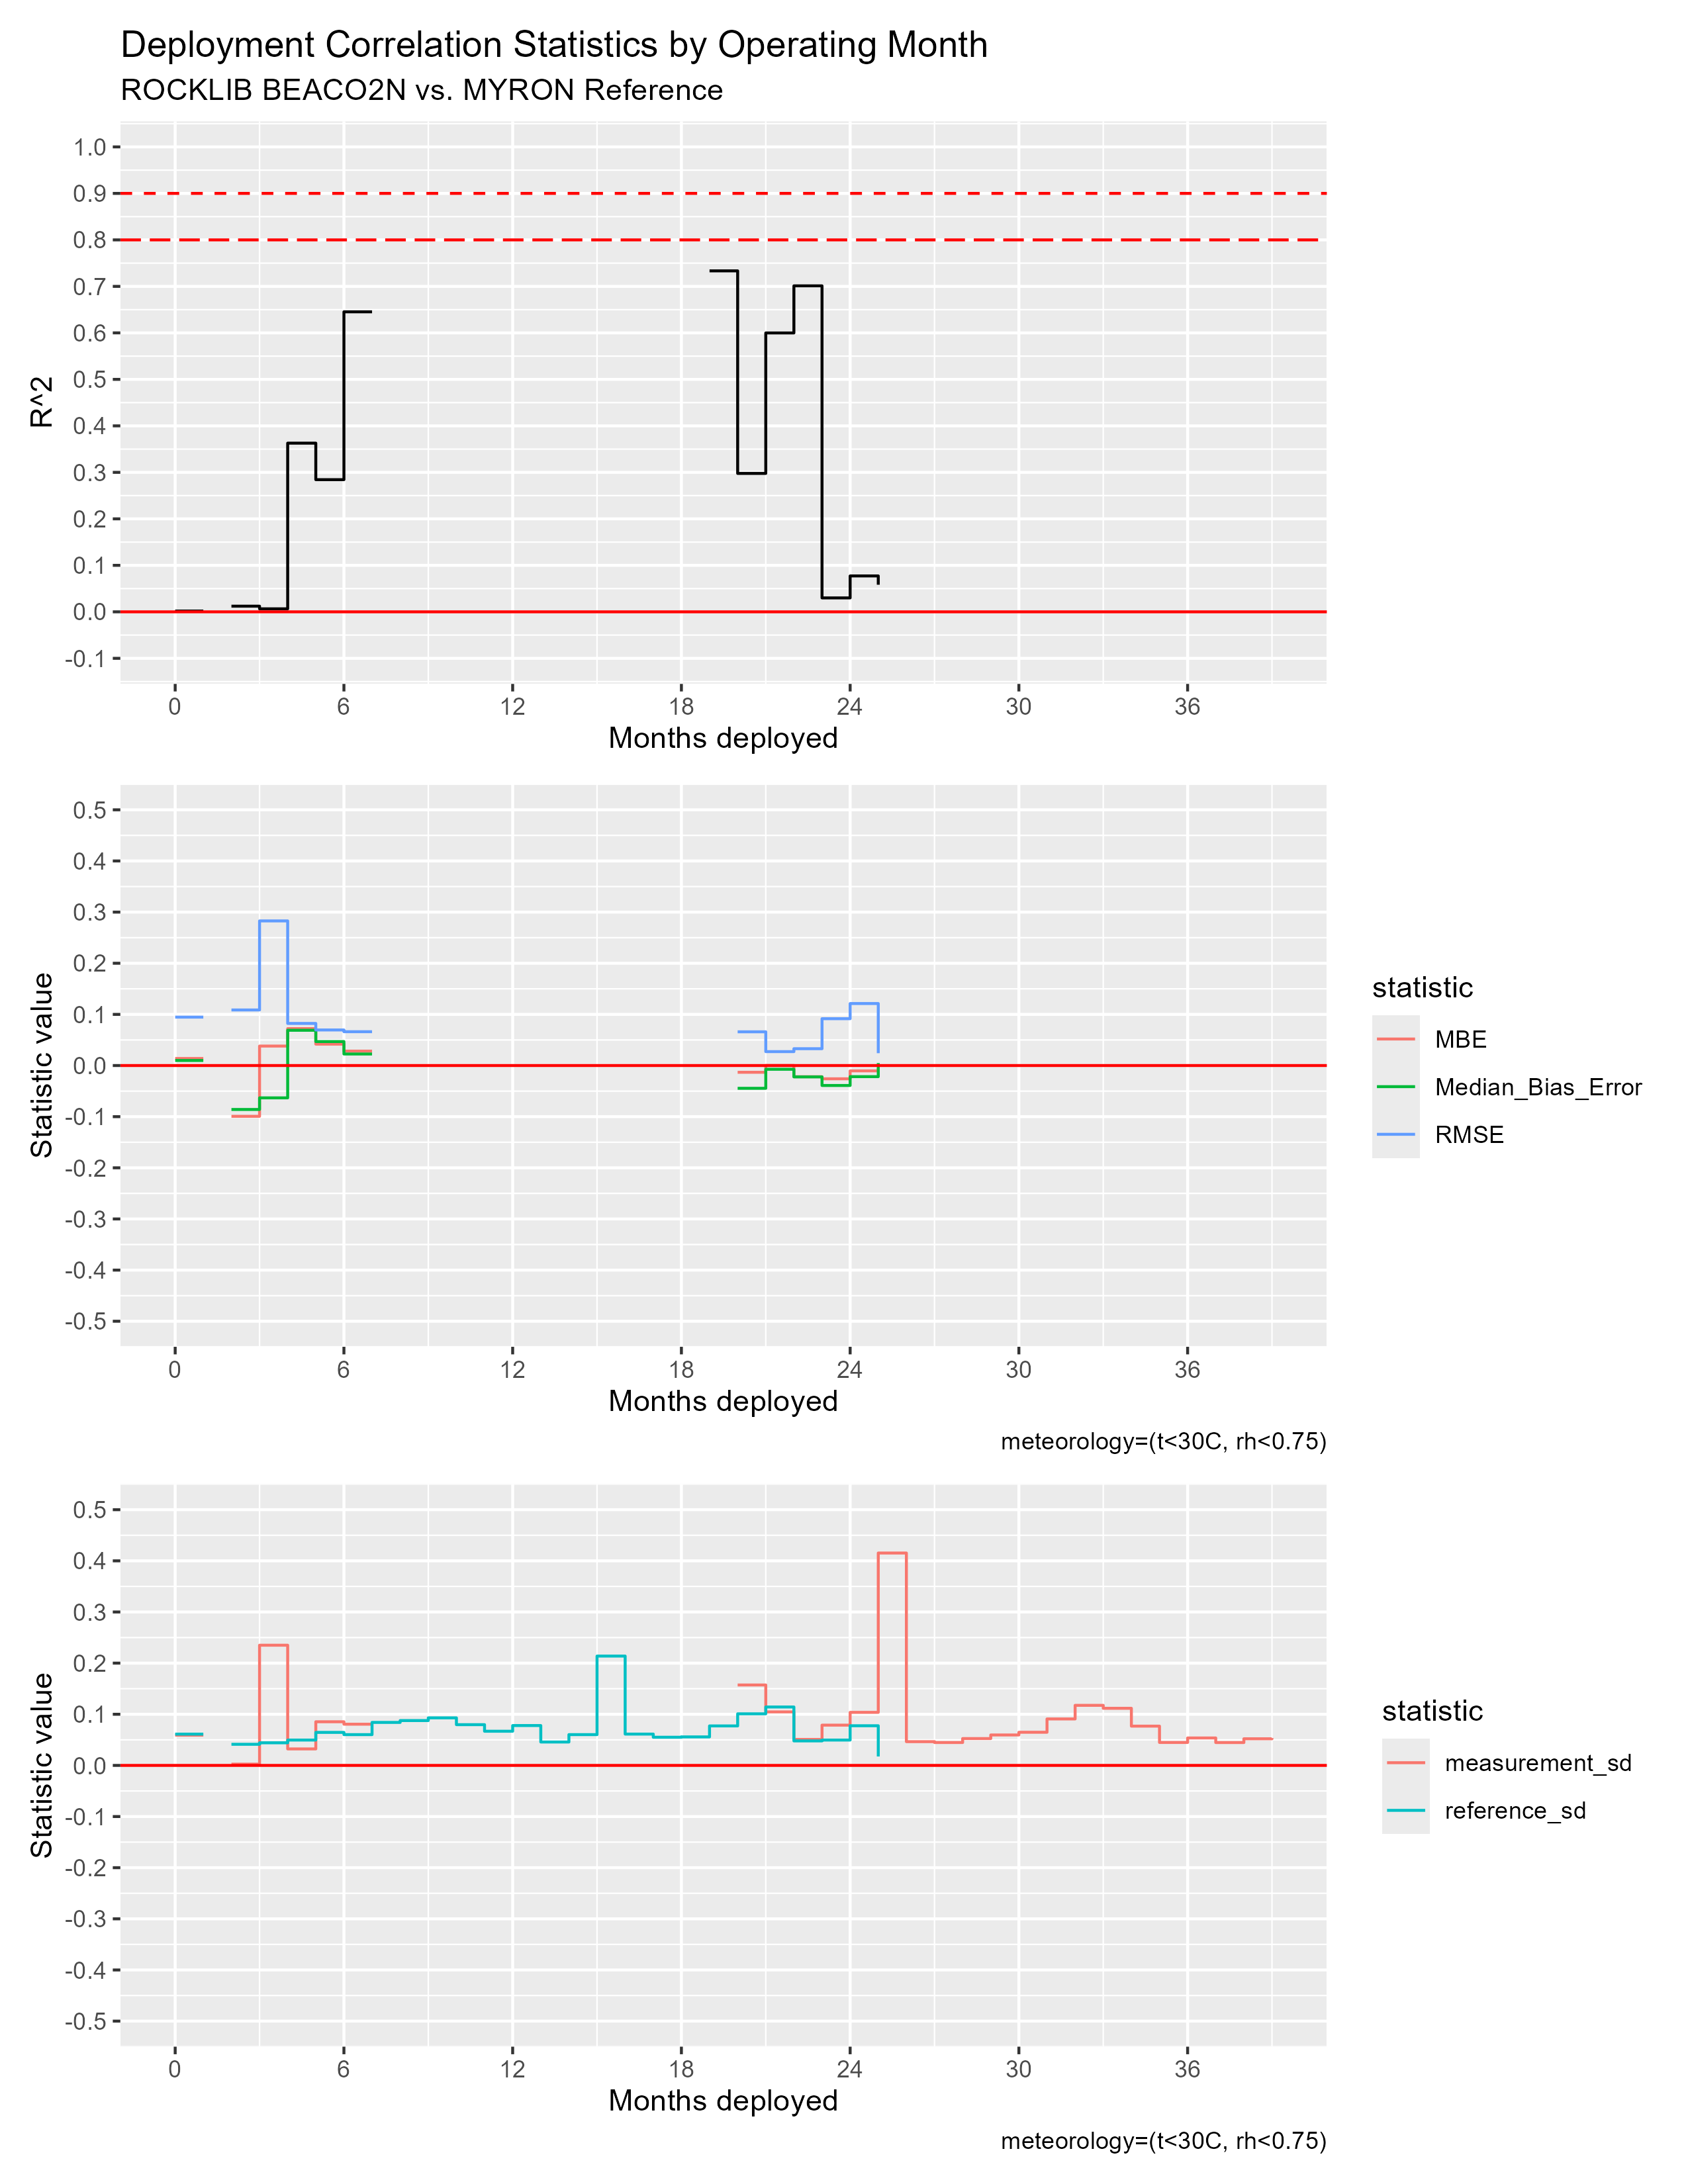

The file beside this chart, header and first rows:
mos_into_deployment, R^2, RMSE, MBE, Median_Bias_Error, measurement_sd, reference_sd
0, 0.001652, 0.09467, 0.0138, 0.009878, 0.05916, 0.06117
2, 0.01217, 0.1087, -0.09929, -0.08592, 0.002473, 0.0413
3, 0.006483, 0.2828, 0.03806, -0.06322, 0.235, 0.0442
4, 0.3628, 0.0823, 0.0722, 0.06896, 0.03224, 0.04958
5, 0.2843, 0.06954, 0.04183, 0.04687, 0.08533, 0.06456
6, 0.6453, 0.06615, 0.02814, 0.02255, 0.08057, 0.0602
7, NA, NA, NA, NA, NA, 0.08406
8, NA, NA, NA, NA, NA, 0.08768
9, NA, NA, NA, NA, NA, 0.09297
10, NA, NA, NA, NA, NA, 0.07966
11, NA, NA, NA, NA, NA, 0.06683
12, NA, NA, NA, NA, NA, 0.07794
13, NA, NA, NA, NA, NA, 0.04576
14, NA, NA, NA, NA, NA, 0.06021
15, NA, NA, NA, NA, NA, 0.2138
16, NA, NA, NA, NA, NA, 0.06123
17, NA, NA, NA, NA, NA, 0.05507
18, NA, NA, NA, NA, NA, 0.05574
19, 0.7334, 3.205, 2.64, 3.047, 2.162, 0.07722
20, 0.2977, 0.06594, -0.01319, -0.04454, 0.1573, 0.1009
21, 0.5998, 0.0272, 1.0071987236853763e-4, -0.007303, 0.1046, 0.1142
22, 0.7011, 0.03291, -0.02189, -0.02221, 0.05078, 0.04792
23, 0.02994, 0.09158, -0.02593, -0.039, 0.07876, 0.04957
24, 0.07722, 0.1212, -0.0104, -0.02175, 0.1038, 0.07755
25, 0.05831, 0.02414, -0.005653, 0.004796, 0.4153, 0.01748
26, NA, NA, NA, NA, 0.04644, NA
27, NA, NA, NA, NA, 0.04476, NA
28, NA, NA, NA, NA, 0.05249, NA
29, NA, NA, NA, NA, 0.05952, NA
30, NA, NA, NA, NA, 0.0648, NA
31, NA, NA, NA, NA, 0.09087, NA
32, NA, NA, NA, NA, 0.1175, NA
33, NA, NA, NA, NA, 0.1117, NA
34, NA, NA, NA, NA, 0.07679, NA
35, NA, NA, NA, NA, 0.04485, NA
36, NA, NA, NA, NA, 0.05367, NA
37, NA, NA, NA, NA, 0.04469, NA
38, NA, NA, NA, NA, 0.05208, NA
39, NA, NA, NA, NA, 0.05354, NA
